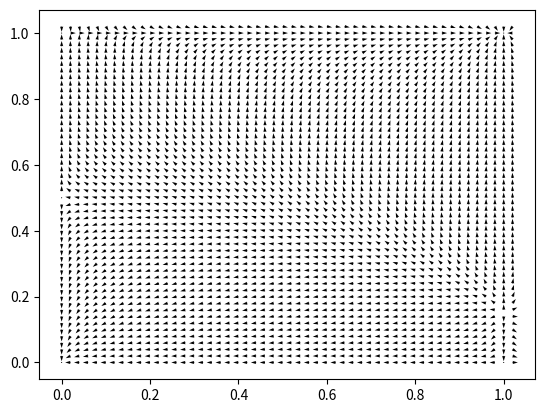

Source code (Python):
#to run: python3 good_bad_ODE_vector_plot.py

########################################################

##libraries

import random
from random import randint
import numpy as np
import csv

import matplotlib as mpl
import matplotlib.pyplot as plt
import matplotlib.animation as animation

import scipy as sp
from scipy.integrate import solve_ivp

###############################################################


##dyadic behaviour model

def Calc_gb_dot(x):

	g=x[0]
	
	b=x[1]

	g_dot=g*(1-g)*(alpha*g+beta*b+gamma)
	
	b_dot=b*(1-b)*(delta*g+epsilon*b+mu)

	return([g_dot, b_dot])


alpha=0.6#2*(np.random.random()*2-1)

beta=1#2*(np.random.random()*2-1)

gamma=-1#2*(np.random.random()*2-1)

delta=0.35#2*(np.random.random()*2-1)

epsilon=1#2*(np.random.random()*2-1)

mu=-0.5#2*(np.random.random()*2-1)

#########

##and draw the vector plot

full_vector_plot=[]

for g in np.arange(0,1.04,0.02):

	for b in np.arange(0,1.04,0.02):
	
		[g_dot, b_dot]=Calc_gb_dot([g, b])
		
#		print("b1 = ",b[0], "b2 = ",b[1], "b dot = ",b_dot[[0, 1]])
		
		r=np.sqrt(g_dot**2+b_dot**2)
		
		if r==0:
		
			r=1

		full_vector_plot=np.hstack([full_vector_plot, [g, b, g_dot, b_dot, r]])

full_vector_plot=np.reshape(full_vector_plot, (int(len(full_vector_plot)/5), 5))

#print("full_vector_plot")

#print(full_vector_plot)



fig, ax = plt.subplots()

ax.quiver(full_vector_plot[:,0], full_vector_plot[:,1], full_vector_plot[:,2]/full_vector_plot[:,4], full_vector_plot[:,3]/full_vector_plot[:,4])

plt.show()

#fig.savefig("alpha_kick_vector_plot.png")

plt.close()
